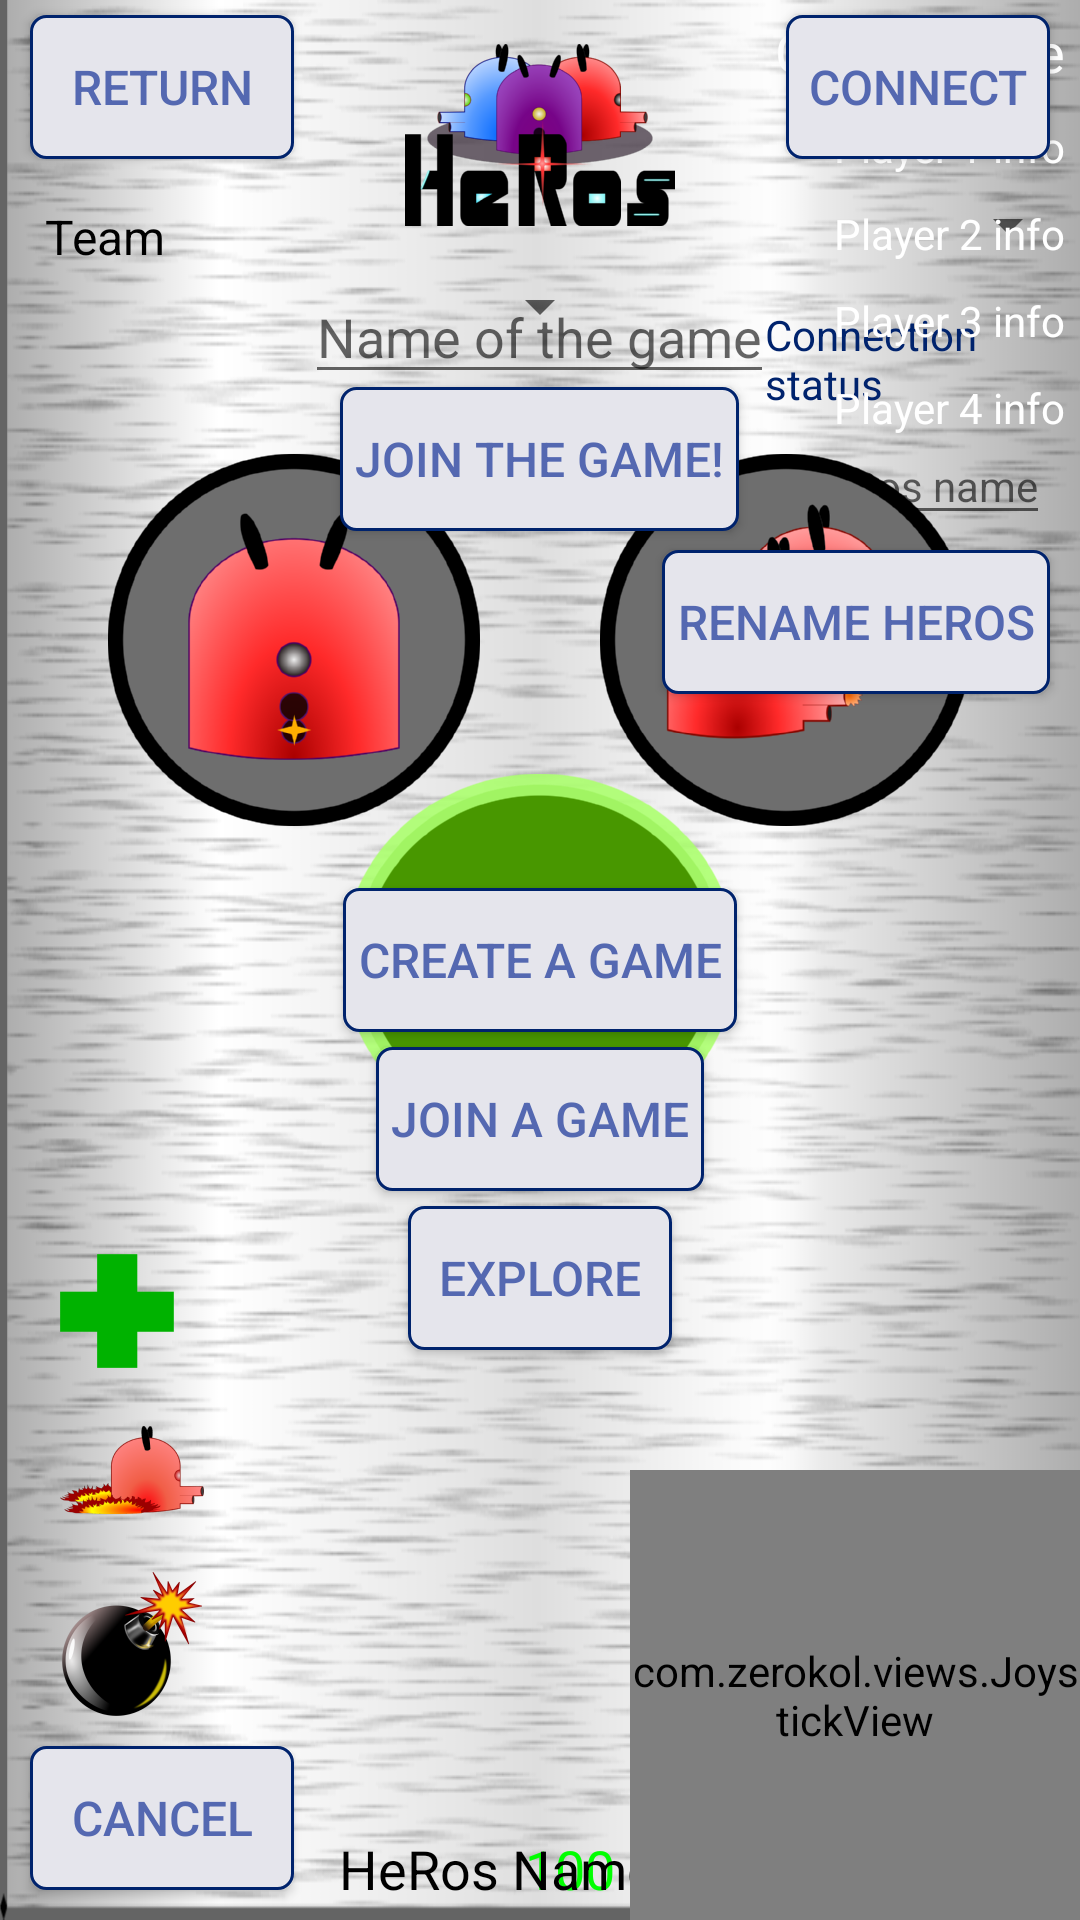

Layout XML and referenced resources for this Android screen:
<!-- AndroidManifest.xml: application theme AppTheme -->
<!-- res/layout/activity_control.xml -->
<RelativeLayout xmlns:android="http://schemas.android.com/apk/res/android"
    android:layout_width="match_parent"
    android:layout_height="match_parent"
    android:background="@drawable/background">

    <LinearLayout
        android:id="@+id/video_view"
        android:layout_width="match_parent"
        android:layout_height="match_parent"
        android:layout_centerHorizontal="true"
        android:layout_centerVertical="true"
        android:orientation="horizontal" />
    
    <ImageView
        android:id="@+id/logo_view"
        android:layout_width="wrap_content"
        android:layout_height="wrap_content"
        android:layout_alignParentTop="true"
        android:layout_centerHorizontal="true"
        android:src="@drawable/ic_logo_full"
        />

    <Button
        android:id="@+id/connect_button"
        style="@style/ButtonStyle"
        android:layout_alignParentTop="true"
        android:layout_alignRight="@+id/joystick_view"
        android:layout_marginBottom="10dp"
        android:layout_marginRight="10dp"
        android:text="Connect" />

    <Button
        android:id="@+id/return_button"
        style="@style/ButtonStyle"
        android:layout_alignParentLeft="true"
        android:layout_alignParentTop="true"
        android:layout_marginLeft="10dp"
        android:layout_marginBottom="10dp"
        android:text="Return" />

    <Spinner
        android:id="@+id/heros_spinner"
        android:layout_width="wrap_content"
        android:layout_height="wrap_content"
        android:layout_alignLeft="@+id/joystick_view"
        android:layout_alignParentRight="true"
        android:layout_below="@id/connect_button" />

    <TextView
        android:id="@+id/connection_status"
        android:layout_width="110dp"
        android:layout_height="wrap_content"
        android:layout_alignParentRight="true"
        android:layout_below="@id/heros_spinner"
        android:layout_marginTop="10dp"
        android:padding="5dp"
        android:text="Connection status"
    	android:textColor="#00236D"  />

    <TextView
        android:id="@+id/game_name"
        android:layout_width="150dp"
        android:layout_height="wrap_content"
        android:layout_alignParentRight="true"
        android:layout_alignParentTop="true"
        android:gravity="right"
        android:padding="5dp"
        android:text="Game name"
        android:textAlignment="gravity"
        android:textColor="#FFFFFF"
        android:textSize="18sp" />

    <TextView
        android:id="@+id/player1_info"
        android:layout_width="150dp"
        android:layout_height="wrap_content"
        android:layout_alignParentRight="true"
        android:layout_below="@id/game_name"
        android:gravity="right"
        android:padding="5dp"
        android:text="Player 1 info"
        android:textAlignment="gravity"
        android:textColor="#FFFFFF" />

    <TextView
        android:id="@+id/player2_info"
        android:layout_width="150dp"
        android:layout_height="wrap_content"
        android:layout_alignParentRight="true"
        android:layout_below="@id/player1_info"
        android:gravity="right"
        android:padding="5dp"
        android:text="Player 2 info"
        android:textAlignment="gravity"
        android:textColor="#FFFFFF" />

    <TextView
        android:id="@+id/player3_info"
        android:layout_width="150dp"
        android:layout_height="wrap_content"
        android:layout_alignParentRight="true"
        android:layout_below="@id/player2_info"
        android:gravity="right"
        android:padding="5dp"
        android:text="Player 3 info"
        android:textAlignment="gravity"
        android:textColor="#FFFFFF" />

    <TextView
        android:id="@+id/player4_info"
        android:layout_width="150dp"
        android:layout_height="wrap_content"
        android:layout_alignParentRight="true"
        android:layout_below="@id/player3_info"
        android:gravity="right"
        android:padding="5dp"
        android:text="Player 4 info"
        android:textAlignment="gravity"
        android:textColor="#FFFFFF" />

    <TextView
        android:id="@+id/current_hp"
        android:layout_width="150dp"
        android:layout_height="wrap_content"
        android:layout_alignParentBottom="true"
        android:layout_toLeftOf="@id/joystick_view"
        android:gravity="right"
        android:padding="5dp"
        android:text="100"
        android:textAlignment="gravity"
        android:textColor="#00FF00"
        android:textSize="18sp" />

    <TextView
        android:id="@+id/player_name"
        android:layout_width="150dp"
        android:layout_height="wrap_content"
        android:layout_alignParentBottom="true"
        android:layout_marginLeft="40dp"
        android:layout_toRightOf="@+id/fire_direct_button"
        android:padding="5dp"
        android:text="HeRos Name"
        android:textColor="#000000"
        android:textSize="18sp" />

    <TextView
        android:id="@+id/assigned_team"
        android:layout_width="150dp"
        android:layout_height="wrap_content"
        android:layout_below="@id/return_button"
        android:layout_alignLeft="@id/return_button"
        android:padding="5dp"
        android:text="Team"
        android:textColor="#000000"
        android:textSize="16sp" />

    <com.zerokol.views.JoystickView
        android:id="@+id/joystick_view"
        android:layout_width="150dp"
        android:layout_height="150dp"
        android:layout_alignParentBottom="true"
        android:layout_alignParentRight="true"
        android:keepScreenOn="true" />

    <EditText
        android:id="@+id/rename_heros"
        android:layout_width="wrap_content"
        android:layout_height="wrap_content"
        android:layout_alignRight="@id/connection_status"
        android:layout_below="@+id/connection_status"
        android:hint="New HeRos name"
        android:layout_marginRight="10dp"
        android:textSize="14sp" />

    <Button
        android:id="@+id/rename_button"
        style="@style/ButtonStyle"
        android:layout_alignRight="@id/connection_status"
        android:layout_below="@+id/rename_heros"
        android:layout_marginRight="10dp"
        android:text="Rename HeRos" />

    <ImageButton
        android:id="@+id/fire_direct_button"
        android:layout_width="wrap_content"
        android:layout_height="wrap_content"
        android:background="@android:color/transparent"
        android:src="@drawable/ic_direct_shot"
        android:layout_alignParentBottom="true"
        android:layout_alignParentLeft="true"
        android:layout_marginLeft="20dp"
        android:layout_marginBottom="10dp" />

    <ImageButton
        android:id="@+id/fire_global_button"
        android:layout_width="wrap_content"
        android:layout_height="wrap_content"
        android:background="@android:color/transparent"
        android:src="@drawable/ic_global_shot"
        android:layout_marginLeft="20dp"
        android:layout_marginBottom="10dp"
        android:layout_above="@id/fire_direct_button"
        android:contentDescription="Fire" />

    <ImageButton
        android:id="@+id/boost_button"
        android:layout_width="wrap_content"
        android:layout_height="wrap_content"
        android:background="@android:color/transparent"
        android:src="@drawable/ic_boost"
        android:layout_marginLeft="20dp"
        android:layout_marginBottom="10dp"
        android:layout_above="@id/fire_global_button"
        android:contentDescription="NO2" />

    <ImageButton
        android:id="@+id/heal_button"
        android:layout_width="wrap_content"
        android:layout_height="wrap_content"
        android:background="@android:color/transparent"
        android:src="@drawable/ic_heal"
        android:layout_marginLeft="20dp"
        android:layout_marginBottom="10dp"
        android:layout_above="@id/boost_button"
        android:contentDescription="Heal" />

    <EditText
        android:id="@+id/game_name_text"
        android:layout_width="wrap_content"
        android:layout_height="wrap_content"
        android:layout_marginBottom="20dp"
        android:layout_below="@id/logo_view"
        android:layout_centerHorizontal="true"
        android:hint="Name of the game"
        android:maxLength="40"
        android:textSize="18sp" />

    <Spinner
        android:id="@+id/games_spinner"
        android:layout_width="wrap_content"
        android:layout_height="wrap_content"
        android:layout_below="@+id/logo_view"
        android:layout_centerHorizontal="true"
        android:layout_marginBottom="10dp" />

    <LinearLayout
        android:id="@+id/game_choice"
        android:layout_width="wrap_content"
        android:layout_height="wrap_content"
        android:layout_centerHorizontal="true"
        android:layout_below="@id/game_name_text"
        android:orientation="horizontal" >

        <ImageButton
            android:id="@+id/deathmatch_button"
	        android:layout_width="wrap_content"
	        android:layout_height="wrap_content"
	        android:layout_marginRight="20dp"
        	android:src="@drawable/ic_deathmatch"
        	android:background="@android:color/transparent"
            android:contentDescription="DeathMatch" />

        <ImageButton
            android:id="@+id/team_deathmatch_button"
	        android:layout_width="wrap_content"
	        android:layout_height="wrap_content"
        	android:src="@drawable/ic_teammatch"
	        android:layout_marginLeft="20dp"
        	android:background="@android:color/transparent"
            android:contentDescription="Team Deathmatch" />
        
    </LinearLayout>

    <Button
        android:id="@+id/join_button"
        style="@style/ButtonStyle"
        android:layout_below="@+id/games_spinner"
        android:layout_centerHorizontal="true"
        android:text="Join the game!" />

    <Button
        android:id="@+id/cancel_button"
        style="@style/ButtonStyle"
        android:layout_alignParentLeft="true"
        android:layout_alignParentBottom="true"
        android:layout_marginLeft="10dp"
        android:layout_marginBottom="10dp"
        android:text="Cancel" />

    <Button
        android:id="@+id/create_game_button"
        style="@style/ButtonStyle"
        android:layout_centerHorizontal="true"
        android:layout_centerVertical="true"
        android:text="Create a game" />

    <Button
        android:id="@+id/join_game_button"
        style="@style/ButtonStyle"
        android:layout_below="@id/create_game_button"
        android:layout_centerHorizontal="true"
        android:text="Join a game" />

    <Button
        android:id="@+id/offline_button"
        style="@style/ButtonStyle"
        android:layout_below="@id/join_game_button"
        android:layout_centerHorizontal="true"
        android:text="Explore" />

    <ImageButton
        android:id="@+id/scan_button"
        android:layout_centerHorizontal="true"
        android:layout_centerVertical="true"
        android:layout_width="wrap_content"
        android:layout_height="wrap_content"
       	android:src="@drawable/ic_scan"
       	android:background="@android:color/transparent"
        android:contentDescription="Scan your network for HeRos" />

</RelativeLayout>
<!-- resources referenced by this layout -->
<resources>
  <!-- drawable background: png bitmap (drawable, 184791 bytes) -->
  <!-- drawable ic_boost: png bitmap (drawable-hdpi, 3921 bytes) -->
  <!-- drawable ic_deathmatch: png bitmap (drawable-hdpi, 16802 bytes) -->
  <!-- drawable ic_direct_shot: png bitmap (drawable-hdpi, 4135 bytes) -->
  <!-- drawable ic_global_shot: png bitmap (drawable-hdpi, 6195 bytes) -->
  <!-- drawable ic_heal: png bitmap (drawable-hdpi, 419 bytes) -->
  <!-- drawable ic_logo_full: png bitmap (drawable-hdpi, 11450 bytes) -->
  <!-- drawable ic_scan: png bitmap (drawable-hdpi, 14736 bytes) -->
  <!-- drawable ic_teammatch: png bitmap (drawable-hdpi, 19004 bytes) -->
  <style name="ButtonStyle">
          <item name="android:layout_width">wrap_content</item>
          <item name="android:layout_height">wrap_content</item>
          <item name="android:textSize">16sp</item>
          <item name="android:textColor">#5468B1</item>
          <item name="android:background">@drawable/button_custom</item>
          <item name="android:padding">5dp</item>
          <item name="android:layout_marginTop">5dp</item>
      </style>
  <style name="AppTheme" parent="AppBaseTheme">
          
          
      </style>
  <!-- drawable button_custom (drawable) -->
  <?xml version="1.0" encoding="utf-8"?>
  <shape xmlns:android="http://schemas.android.com/apk/res/android" >
    
    <solid android:color="#E5E5EC" />
    
    <stroke android:width="3px" android:color="#00236D" />
    
    <corners
      android:radius="5dp" />
  </shape>
  <style name="AppBaseTheme" parent="Theme.AppCompat.Light.DarkActionBar">
          
      </style>
</resources>
